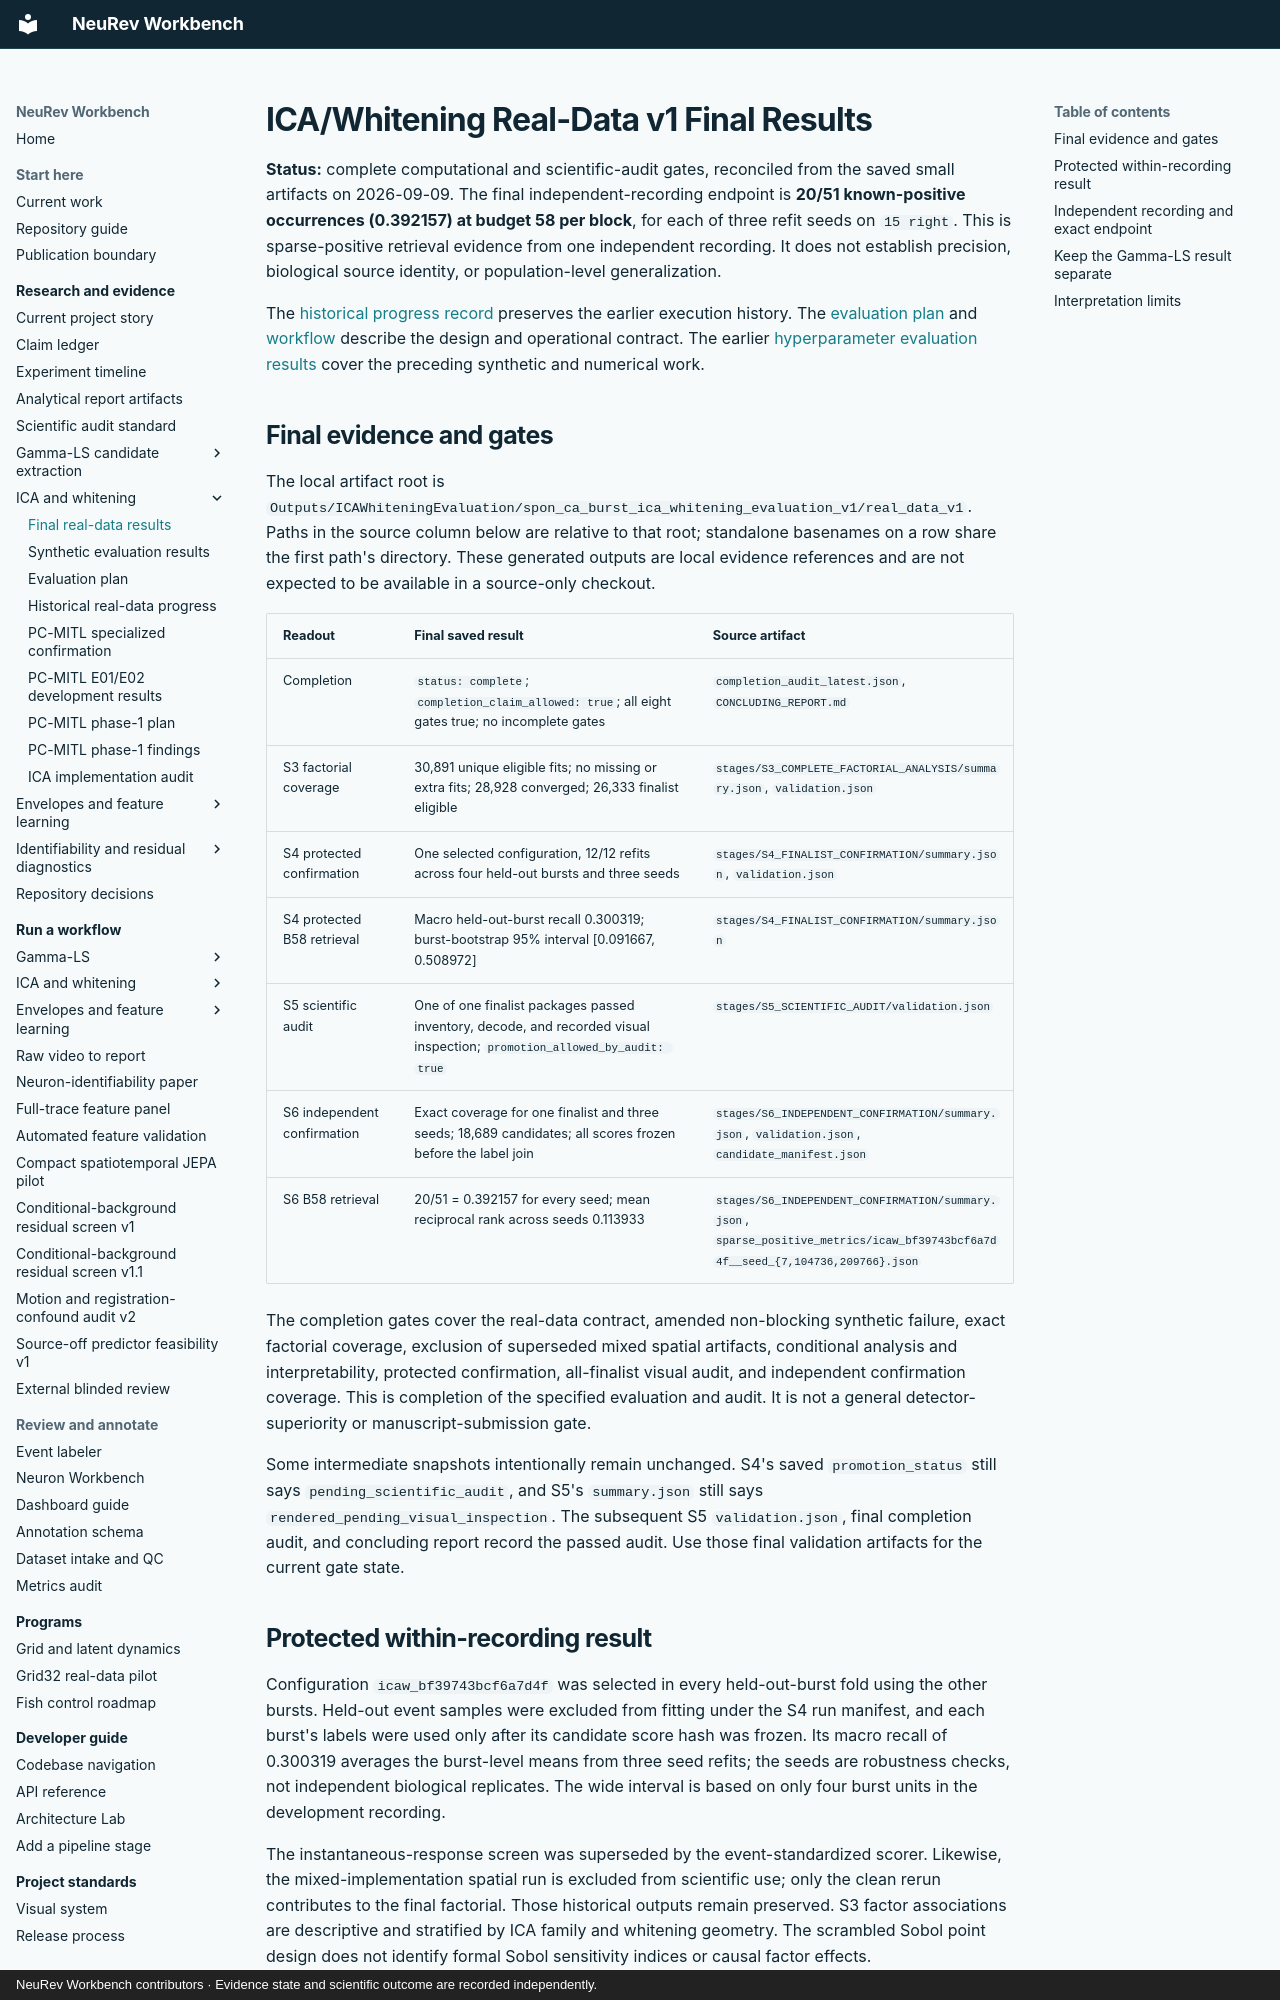

repository: Jibby2k1/NeuRev-Workbench · page: research/ICA_WHITENING_REAL_DATA_V1_FINAL_RESULTS/index.html · generator: mkdocs · copyright: NeuRev Workbench contributors · Evidence state and scientific outcome are recorded independently.

# ICA/Whitening Real-Data v1 Final Results

**Status:** complete computational and scientific-audit gates, reconciled from
the saved small artifacts on 2026-09-09. The final independent-recording endpoint
is **20/51 known-positive occurrences (0.392157) at budget 58 per block**, for each
of three refit seeds on `15 right`. This is sparse-positive retrieval evidence
from one independent recording. It does not establish precision, biological
source identity, or population-level generalization.

The [historical progress record](ICA_WHITENING_REAL_DATA_V1_PROGRESS.md) preserves
the earlier execution history. The
[evaluation plan](ICA_WHITENING_HYPERPARAMETER_EVALUATION_PLAN.md) and
[workflow](../workflows/spon_ca_burst_ica_whitening_evaluation.md) describe the
design and operational contract. The earlier
[hyperparameter evaluation results](ICA_WHITENING_HYPERPARAMETER_EVALUATION_RESULTS.md)
cover the preceding synthetic and numerical work.

## Final evidence and gates

The local artifact root is
`Outputs/ICAWhiteningEvaluation/spon_ca_burst_ica_whitening_evaluation_v1/real_data_v1`.
Paths in the source column below are relative to that root; standalone basenames
on a row share the first path's directory. These generated
outputs are local evidence references and are not expected to be available in
a source-only checkout.

| Readout | Final saved result | Source artifact |
| --- | --- | --- |
| Completion | `status: complete`; `completion_claim_allowed: true`; all eight gates true; no incomplete gates | `completion_audit_latest.json`, `CONCLUDING_REPORT.md` |
| S3 factorial coverage | 30,891 unique eligible fits; no missing or extra fits; 28,928 converged; 26,333 finalist eligible | `stages/S3_COMPLETE_FACTORIAL_ANALYSIS/summary.json`, `validation.json` |
| S4 protected confirmation | One selected configuration, 12/12 refits across four held-out bursts and three seeds | `stages/S4_FINALIST_CONFIRMATION/summary.json`, `validation.json` |
| S4 protected B58 retrieval | Macro held-out-burst recall 0.300319; burst-bootstrap 95% interval [0.091667, 0.508972] | `stages/S4_FINALIST_CONFIRMATION/summary.json` |
| S5 scientific audit | One of one finalist packages passed inventory, decode, and recorded visual inspection; `promotion_allowed_by_audit: true` | `stages/S5_SCIENTIFIC_AUDIT/validation.json` |
| S6 independent confirmation | Exact coverage for one finalist and three seeds; 18,689 candidates; all scores frozen before the label join | `stages/S6_INDEPENDENT_CONFIRMATION/summary.json`, `validation.json`, `candidate_manifest.json` |
| S6 B58 retrieval | 20/51 = 0.392157 for every seed; mean reciprocal rank across seeds 0.113933 | `stages/S6_INDEPENDENT_CONFIRMATION/summary.json`, `sparse_positive_metrics/icaw_bf39743bcf6a7d4f__seed_{7,104736,209766}.json` |

The completion gates cover the real-data contract, amended non-blocking
synthetic failure, exact factorial coverage, exclusion of superseded mixed
spatial artifacts, conditional analysis and interpretability, protected
confirmation, all-finalist visual audit, and independent confirmation coverage.
This is completion of the specified evaluation and audit. It is not a general
detector-superiority or manuscript-submission gate.

Some intermediate snapshots intentionally remain unchanged. S4's saved
`promotion_status` still says `pending_scientific_audit`, and S5's `summary.json`
still says `rendered_pending_visual_inspection`. The subsequent S5
`validation.json`, final completion audit, and concluding report record the
passed audit. Use those final validation artifacts for the current gate state.

## Protected within-recording result

Configuration `icaw_bf39743bcf6a7d4f` was selected in every held-out-burst fold
using the other bursts. Held-out event samples were excluded from fitting under
the S4 run manifest, and each burst's labels were used only after its candidate
score hash was frozen. Its macro recall of 0.300319 averages the burst-level
means from three seed refits; the seeds are robustness checks, not independent
biological replicates. The wide interval is based on only four burst units in
the development recording.

The instantaneous-response screen was superseded by the event-standardized
scorer. Likewise, the mixed-implementation spatial run is excluded from
scientific use; only the clean rerun contributes to the final factorial.
Those historical outputs remain preserved. S3 factor associations are
descriptive and stratified by ICA family and whitening geometry. The scrambled
Sobol point design does not identify formal Sobol sensitivity indices or causal
factor effects.
